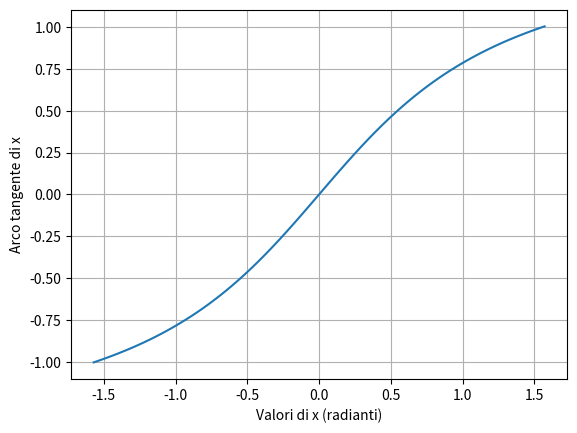

This figure's Python source:



import math
import matplotlib.pyplot as plt
import numpy as np

# Genera un array di valori in radianti
x = np.linspace(-math.pi/2, math.pi/2, 100)

# Calcola l'arco tangente di ogni valore in x
y = np.array([math.atan(xi) for xi in x])

# Crea un grafico con i valori di x sull'asse x e i valori di y sull'asse y
plt.plot(x, y)

# Aggiunge una griglia al grafico
plt.grid(True)

# Aggiunge etichette agli assi
plt.xlabel('Valori di x (radianti)')
plt.ylabel('Arco tangente di x')

# Mostra il grafico
plt.show()
